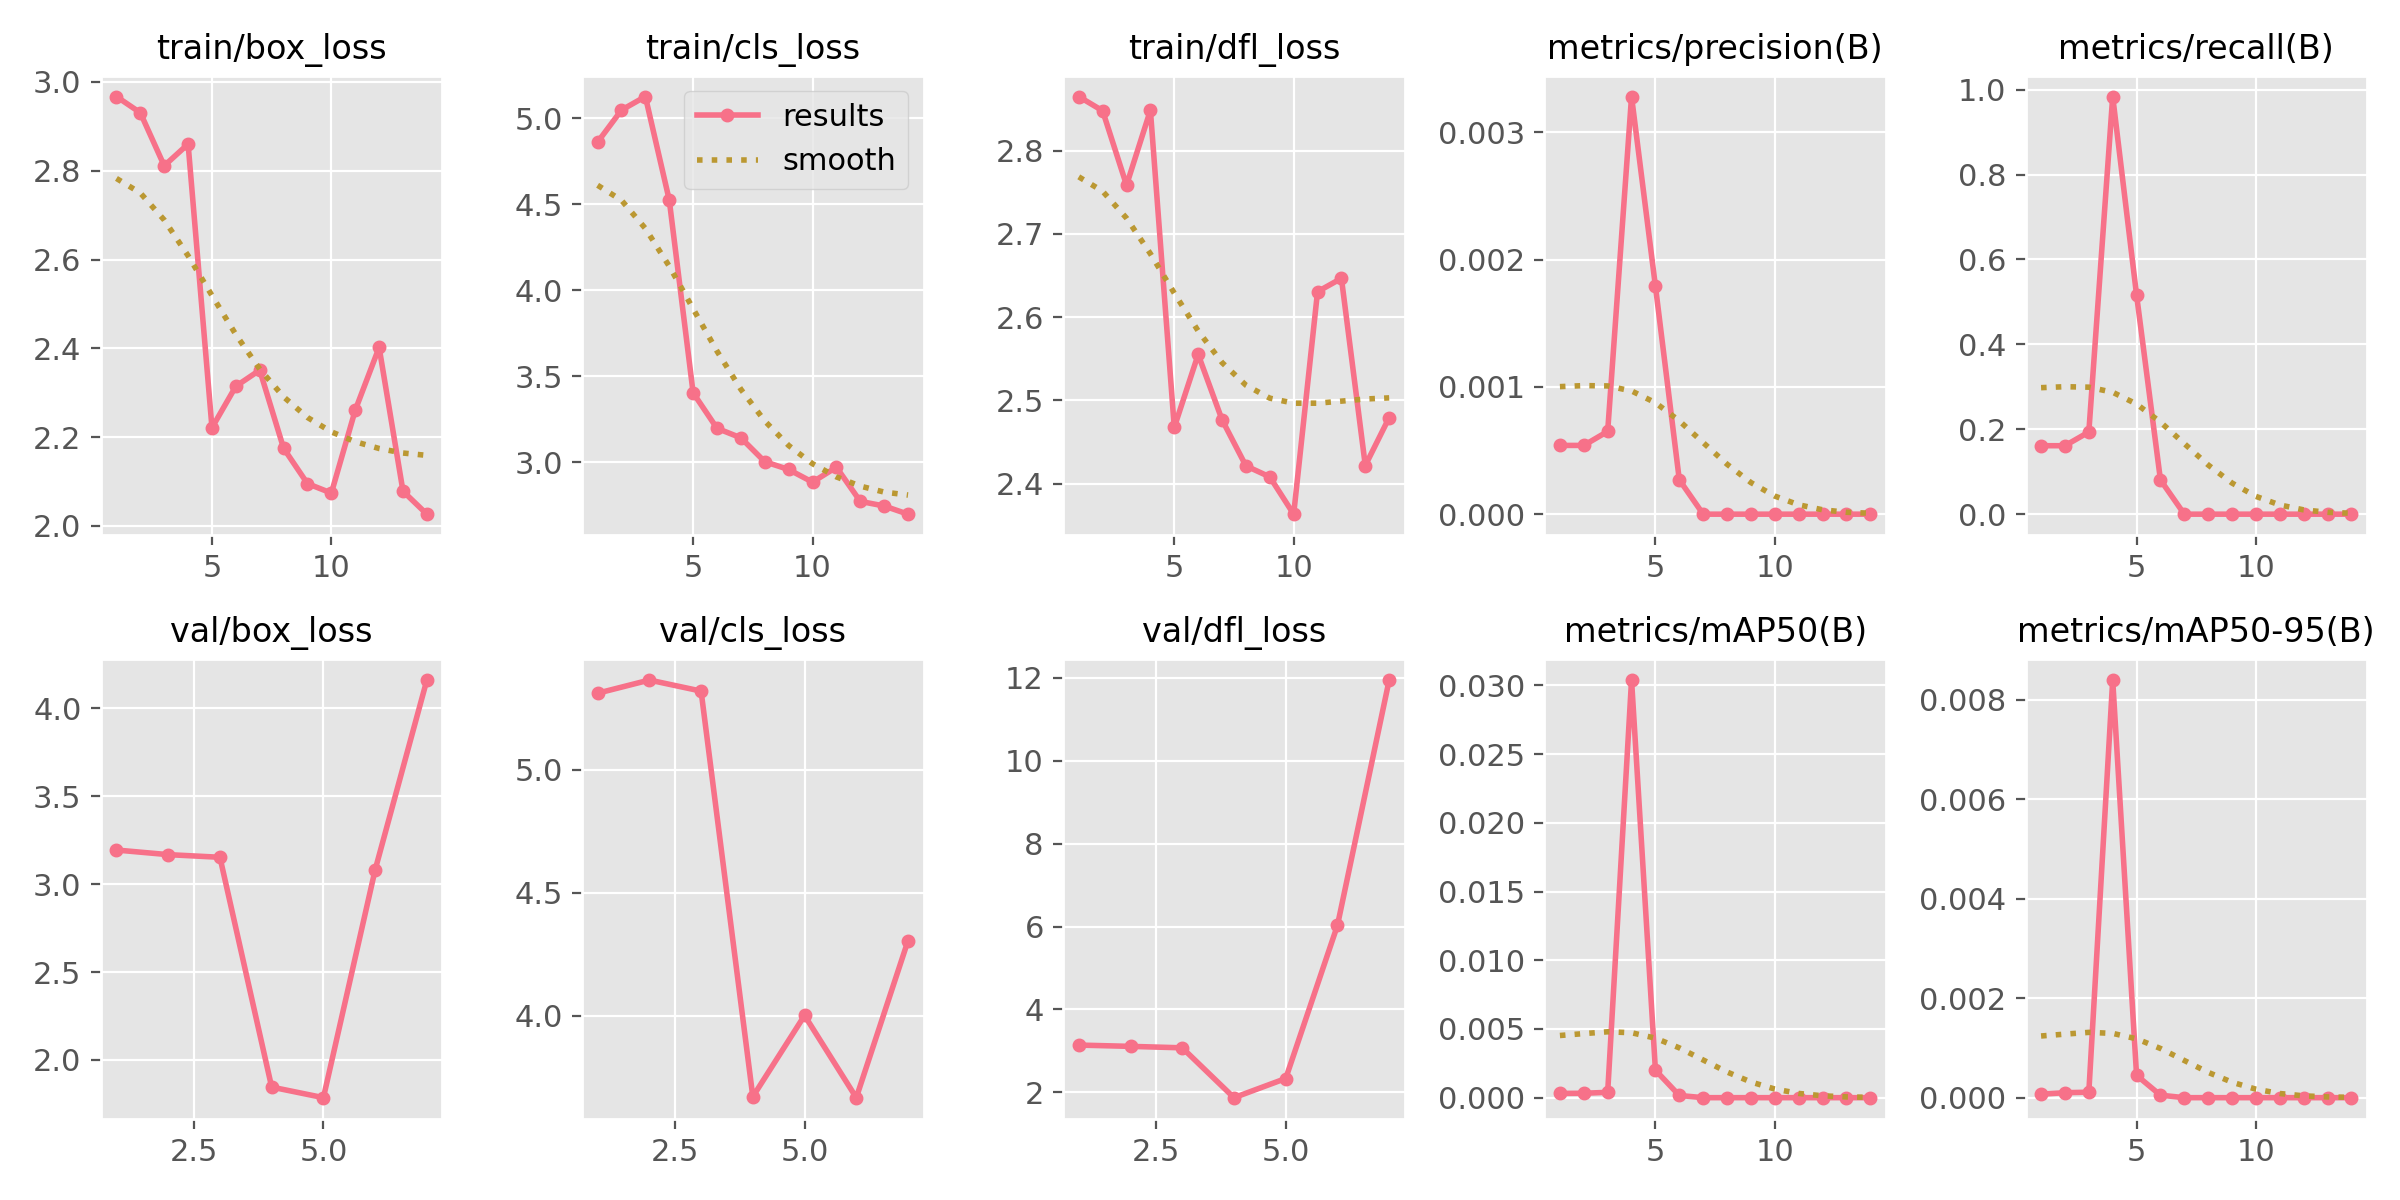

The file beside this chart, header and first rows:
epoch, time, train/box_loss, train/cls_loss, train/dfl_loss, metrics/precision(B), metrics/recall(B), metrics/mAP50(B), metrics/mAP50-95(B), val/box_loss, val/cls_loss, val/dfl_loss, lr/pg0, lr/pg1, lr/pg2
1, 6.002, 2.967, 4.862, 2.865, 0.00054, 0.1613, 0.00031, 7e-05, 3.194, 5.312, 3.141, 0.0982, 0.0002, 0.0002
2, 10.41, 2.931, 5.049, 2.848, 0.00054, 0.1613, 0.00032, 0.0001, 3.168, 5.365, 3.11, 0.09549, 0.0004951, 0.0004951
3, 14.27, 2.811, 5.127, 2.759, 0.00065, 0.1935, 0.00039, 0.00011, 3.153, 5.32, 3.074, 0.09278, 0.0007842, 0.0007842
4, 18.26, 2.86, 4.525, 2.848, 0.00328, 0.9839, 0.03039, 0.0084, 1.846, 3.672, 1.871, 0.09007, 0.001067, 0.001067
5, 22.85, 2.221, 3.403, 2.468, 0.00179, 0.5161, 0.002, 0.00045, 1.786, 4.002, 2.334, 0.08734, 0.001345, 0.001345
6, 27.63, 2.315, 3.196, 2.555, 0.00027, 0.08065, 0.00016, 5e-05, 3.081, 3.667, 6.028, 0.08462, 0.001616, 0.001616
7, 32.13, 2.351, 3.141, 2.477, 0, 0, 0, 0, 4.16, 4.306, 11.95, 0.08188, 0.001881, 0.001881
8, 36.57, 2.175, 3.002, 2.421, 0, 0, 0, 0, nan, nan, nan, 0.07914, 0.002141, 0.002141
9, 41.36, 2.095, 2.956, 2.408, 0, 0, 0, 0, nan, nan, nan, 0.07639, 0.002394, 0.002394
10, 46.14, 2.074, 2.883, 2.363, 0, 0, 0, 0, nan, nan, nan, 0.07364, 0.002642, 0.002642
11, 50.79, 2.261, 2.97, 2.631, 0, 0, 0, 0, nan, nan, nan, 0.07088, 0.002883, 0.002883
12, 55.23, 2.402, 2.771, 2.647, 0, 0, 0, 0, nan, nan, nan, 0.06812, 0.003119, 0.003119
13, 59.82, 2.078, 2.744, 2.422, 0, 0, 0, 0, nan, nan, nan, 0.06535, 0.003349, 0.003349
14, 64.42, 2.026, 2.696, 2.479, 0, 0, 0, 0, nan, nan, nan, 0.06257, 0.003572, 0.003572
